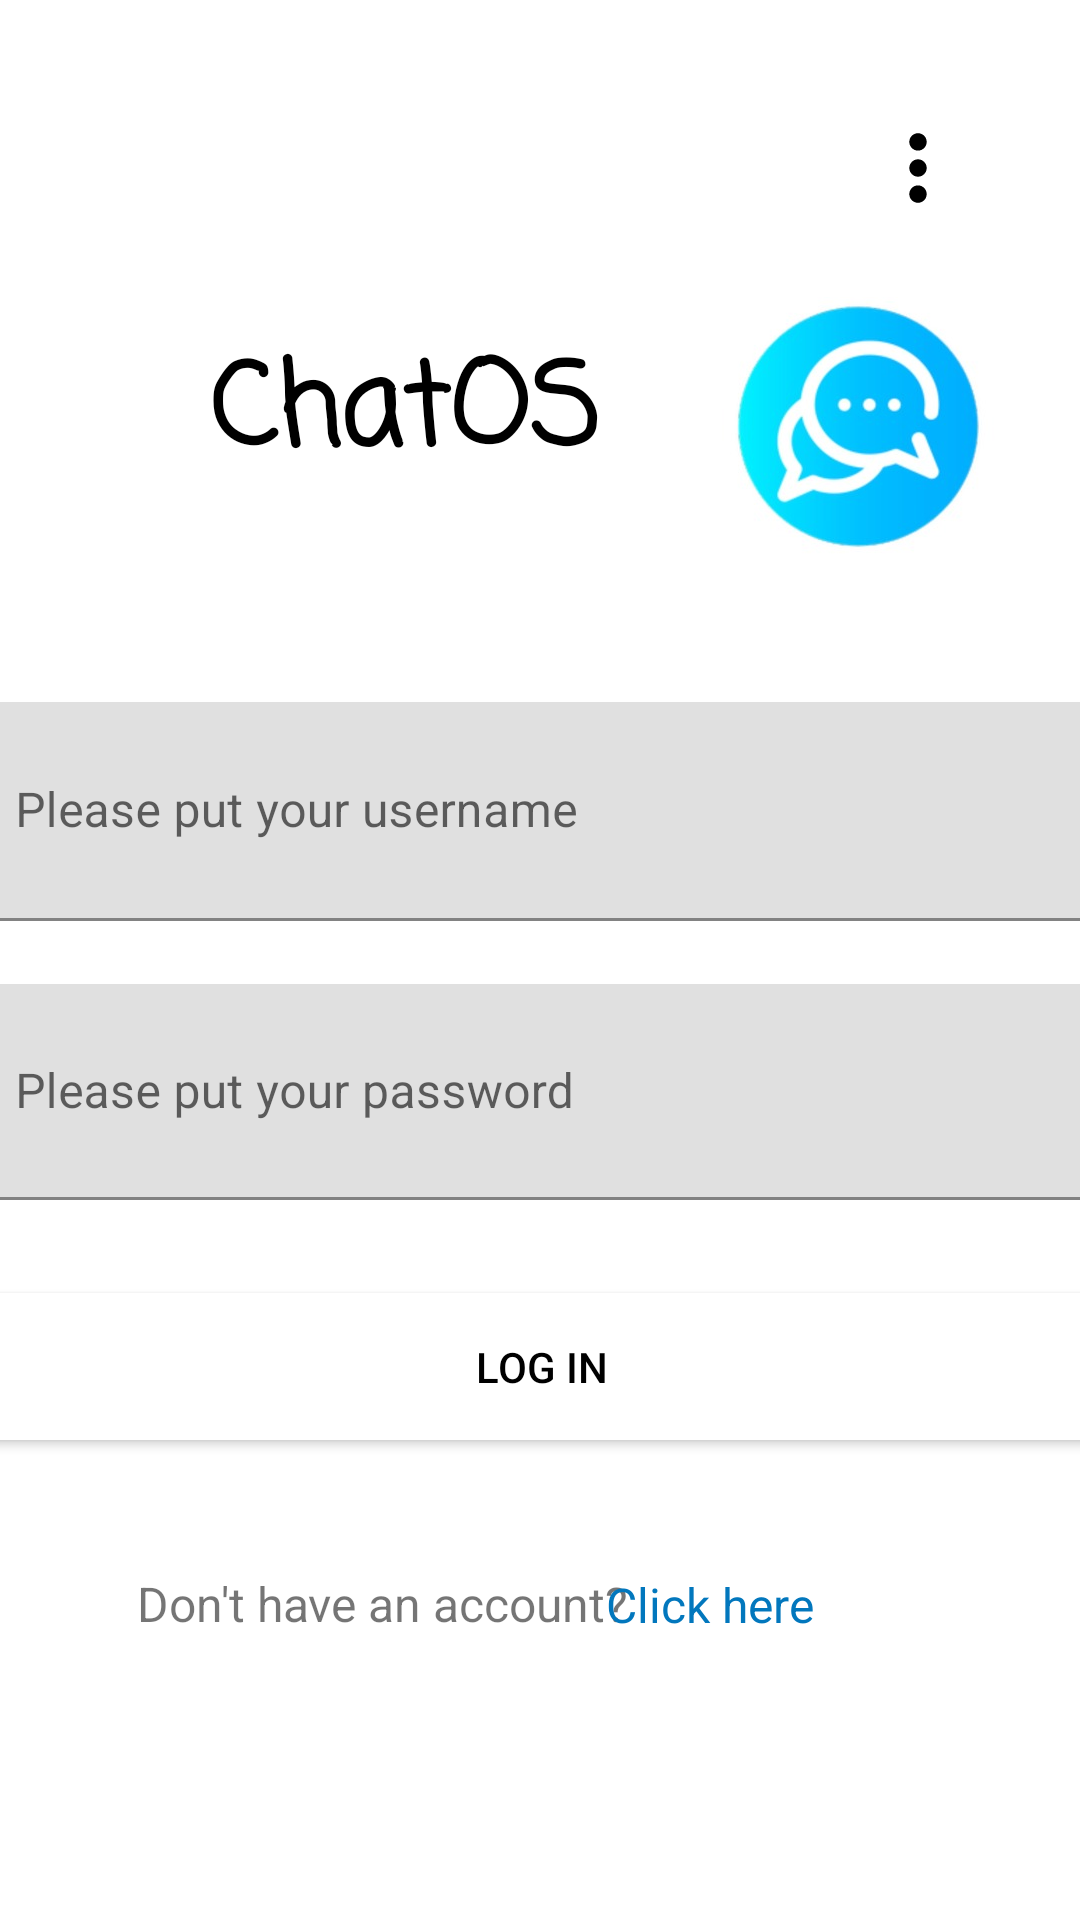

The Android layout XML behind this screen, and the referenced resources:
<!-- AndroidManifest.xml: application theme Theme.Android -->
<!-- res/layout/activity_main.xml -->
<?xml version="1.0" encoding="utf-8"?>
<androidx.constraintlayout.widget.ConstraintLayout xmlns:android="http://schemas.android.com/apk/res/android"
    xmlns:app="http://schemas.android.com/apk/res-auto"
    xmlns:tools="http://schemas.android.com/tools"
    android:layout_width="match_parent"
    android:layout_height="match_parent"
    tools:context=".MainActivity">

    <TextView
        android:id="@+id/title"

        android:layout_width="160dp"
        android:layout_height="58dp"
        android:fontFamily="casual"
        android:text="@string/title"
        android:textColor="#000000"
        android:textSize="38sp"
        android:textStyle="bold"
        app:layout_constraintBottom_toBottomOf="parent"
        app:layout_constraintEnd_toEndOf="parent"
        app:layout_constraintHorizontal_bias="0.35"
        app:layout_constraintStart_toStartOf="parent"
        app:layout_constraintTop_toTopOf="parent"
        app:layout_constraintVertical_bias="0.187" />

    <ImageView
        android:id="@+id/imageView"
        android:layout_width="wrap_content"
        android:layout_height="wrap_content"
        android:contentDescription="@string/image_title"
        app:layout_constraintBottom_toBottomOf="parent"
        app:layout_constraintStart_toEndOf="@+id/title"
        app:layout_constraintTop_toTopOf="parent"
        app:layout_constraintVertical_bias="0.18"
        app:srcCompat="@mipmap/chatos_image"
        tools:ignore="ImageContrastCheck" />

    <com.google.android.material.textfield.TextInputLayout
        android:id="@+id/textInputLayout"
        android:layout_width="383dp"
        android:layout_height="73dp"
        android:layout_marginTop="67dp"
        app:layout_constraintEnd_toEndOf="parent"
        app:layout_constraintStart_toStartOf="parent"
        app:layout_constraintTop_toBottomOf="@+id/title">

        <com.google.android.material.textfield.TextInputEditText
            android:id="@+id/usernameInput"
            android:layout_width="match_parent"
            android:layout_height="match_parent"
            android:hint="Please put your username"
            android:textColorHint="#616161"
            tools:ignore="HardcodedText,TextContrastCheck" />
    </com.google.android.material.textfield.TextInputLayout>

    <com.google.android.material.textfield.TextInputLayout
        android:id="@+id/textInputLayout2"
        android:layout_width="383dp"
        android:layout_height="72dp"
        app:layout_constraintBottom_toBottomOf="parent"
        app:layout_constraintEnd_toEndOf="parent"
        app:layout_constraintStart_toStartOf="parent"
        app:layout_constraintTop_toBottomOf="@+id/textInputLayout"
        app:layout_constraintVertical_bias="0.07999998">

        <com.google.android.material.textfield.TextInputEditText
            android:id="@+id/passwordInput"
            android:layout_width="match_parent"
            android:layout_height="match_parent"
            android:hint="Please put your password"
            android:inputType="textPassword"
            android:textColorHint="#616161"
            tools:ignore="HardcodedText,TextContrastCheck" />

    </com.google.android.material.textfield.TextInputLayout>

    <Button
        android:id="@+id/loginBtn"
        android:layout_width="382dp"
        android:layout_height="61dp"
        android:backgroundTint="@color/primary_light"
        android:text="@string/login_button"
        android:textColor="#000000"
        android:textColorHighlight="#A61818"
        android:textColorHint="#AA1515"
        android:textColorLink="#770F0F"
        app:layout_constraintBottom_toBottomOf="parent"
        app:layout_constraintEnd_toEndOf="parent"
        app:layout_constraintStart_toStartOf="parent"
        app:layout_constraintTop_toBottomOf="@+id/textInputLayout2"
        app:layout_constraintVertical_bias="0.13999999"
        tools:ignore="TextContrastCheck" />

    <TextView
        android:id="@+id/textView3"
        android:layout_width="183dp"
        android:layout_height="51dp"
        android:text="@string/to_register"
        android:textSize="16sp"
        app:layout_constraintBottom_toBottomOf="parent"
        app:layout_constraintEnd_toEndOf="parent"
        app:layout_constraintHorizontal_bias="0.258"
        app:layout_constraintStart_toStartOf="parent"
        app:layout_constraintTop_toBottomOf="@+id/loginBtn"
        app:layout_constraintVertical_bias="0.367" />

    <TextView
        android:id="@+id/registerBtn"
        android:layout_width="92dp"
        android:layout_height="50dp"
        android:clickable="true"
        android:focusable="true"
        android:text="@string/linkto_register"
        android:textColor="#0277BD"
        android:textSize="16sp"
        app:layout_constraintBottom_toBottomOf="parent"
        app:layout_constraintEnd_toEndOf="parent"
        app:layout_constraintHorizontal_bias="0.703"
        app:layout_constraintStart_toStartOf="@+id/textView3"
        app:layout_constraintTop_toBottomOf="@+id/loginBtn"
        app:layout_constraintVertical_bias="0.366" />

    <ImageButton
        android:id="@+id/settings_button"
        android:layout_width="wrap_content"
        android:layout_height="wrap_content"
        android:layout_marginTop="16dp"
        android:layout_marginEnd="12dp"
        android:backgroundTint="#FFFFFF"
        android:contentDescription="@string/settings_button"
        app:layout_constraintEnd_toEndOf="parent"
        app:layout_constraintTop_toTopOf="parent"
        app:srcCompat="@drawable/settings_foreground"
        app:tint="#000000"
        tools:ignore="RedundantDescriptionCheck" />

</androidx.constraintlayout.widget.ConstraintLayout>
<!-- resources referenced by this layout -->
<resources>
  <!-- drawable settings_foreground (drawable) -->
  <vector xmlns:android="http://schemas.android.com/apk/res/android"
      android:width="60dp"
      android:height="60dp"
      android:viewportWidth="108"
      android:viewportHeight="108"
      android:tint="@color/white">
    <group android:scaleX="2.61"
        android:scaleY="2.61"
        android:translateX="22.68"
        android:translateY="22.68">
      <path
          android:fillColor="@android:color/white"
          android:pathData="M12,8c1.1,0 2,-0.9 2,-2s-0.9,-2 -2,-2 -2,0.9 -2,2 0.9,2 2,2zM12,10c-1.1,0 -2,0.9 -2,2s0.9,2 2,2 2,-0.9 2,-2 -0.9,-2 -2,-2zM12,16c-1.1,0 -2,0.9 -2,2s0.9,2 2,2 2,-0.9 2,-2 -0.9,-2 -2,-2z"/>
    </group>
  </vector>
  <!-- mipmap chatos_image: jpg bitmap (mipmap-hdpi, 16257 bytes) -->
  <string name="image_title" translatable="false">TODO</string>
  <string name="linkto_register" translatable="false">Click here</string>
  <string name="login_button" translatable="false">Log In</string>
  <string name="settings_button">settings button</string>
  <string name="title" translatable="false">ChatOS</string>
  <string name="to_register" translatable="false">Don\'t have an account?</string>
  <style name="Theme.Android" parent="Theme.MaterialComponents.DayNight.DarkActionBar">
          
          <item name="android:textColorPrimary">@color/black</item>
          <item name="colorPrimary">@color/purple_500</item>
          <item name="colorPrimaryVariant">@color/purple_700</item>
          <item name="colorOnPrimary">@color/white</item>
          
          <item name="colorSecondary">@color/teal_200</item>
          <item name="colorSecondaryVariant">@color/teal_700</item>
          <item name="colorOnSecondary">@color/black</item>
          
          <item name="android:statusBarColor">?attr/colorPrimaryVariant</item>
          
      </style>
  <color name="white">#FFFFFFFF</color>
  <color name="black">#FF000000</color>
  <color name="purple_500">#FF6200EE</color>
  <color name="purple_700">#FF3700B3</color>
  <color name="teal_200">#FF03DAC5</color>
  <color name="teal_700">#FF018786</color>
</resources>
